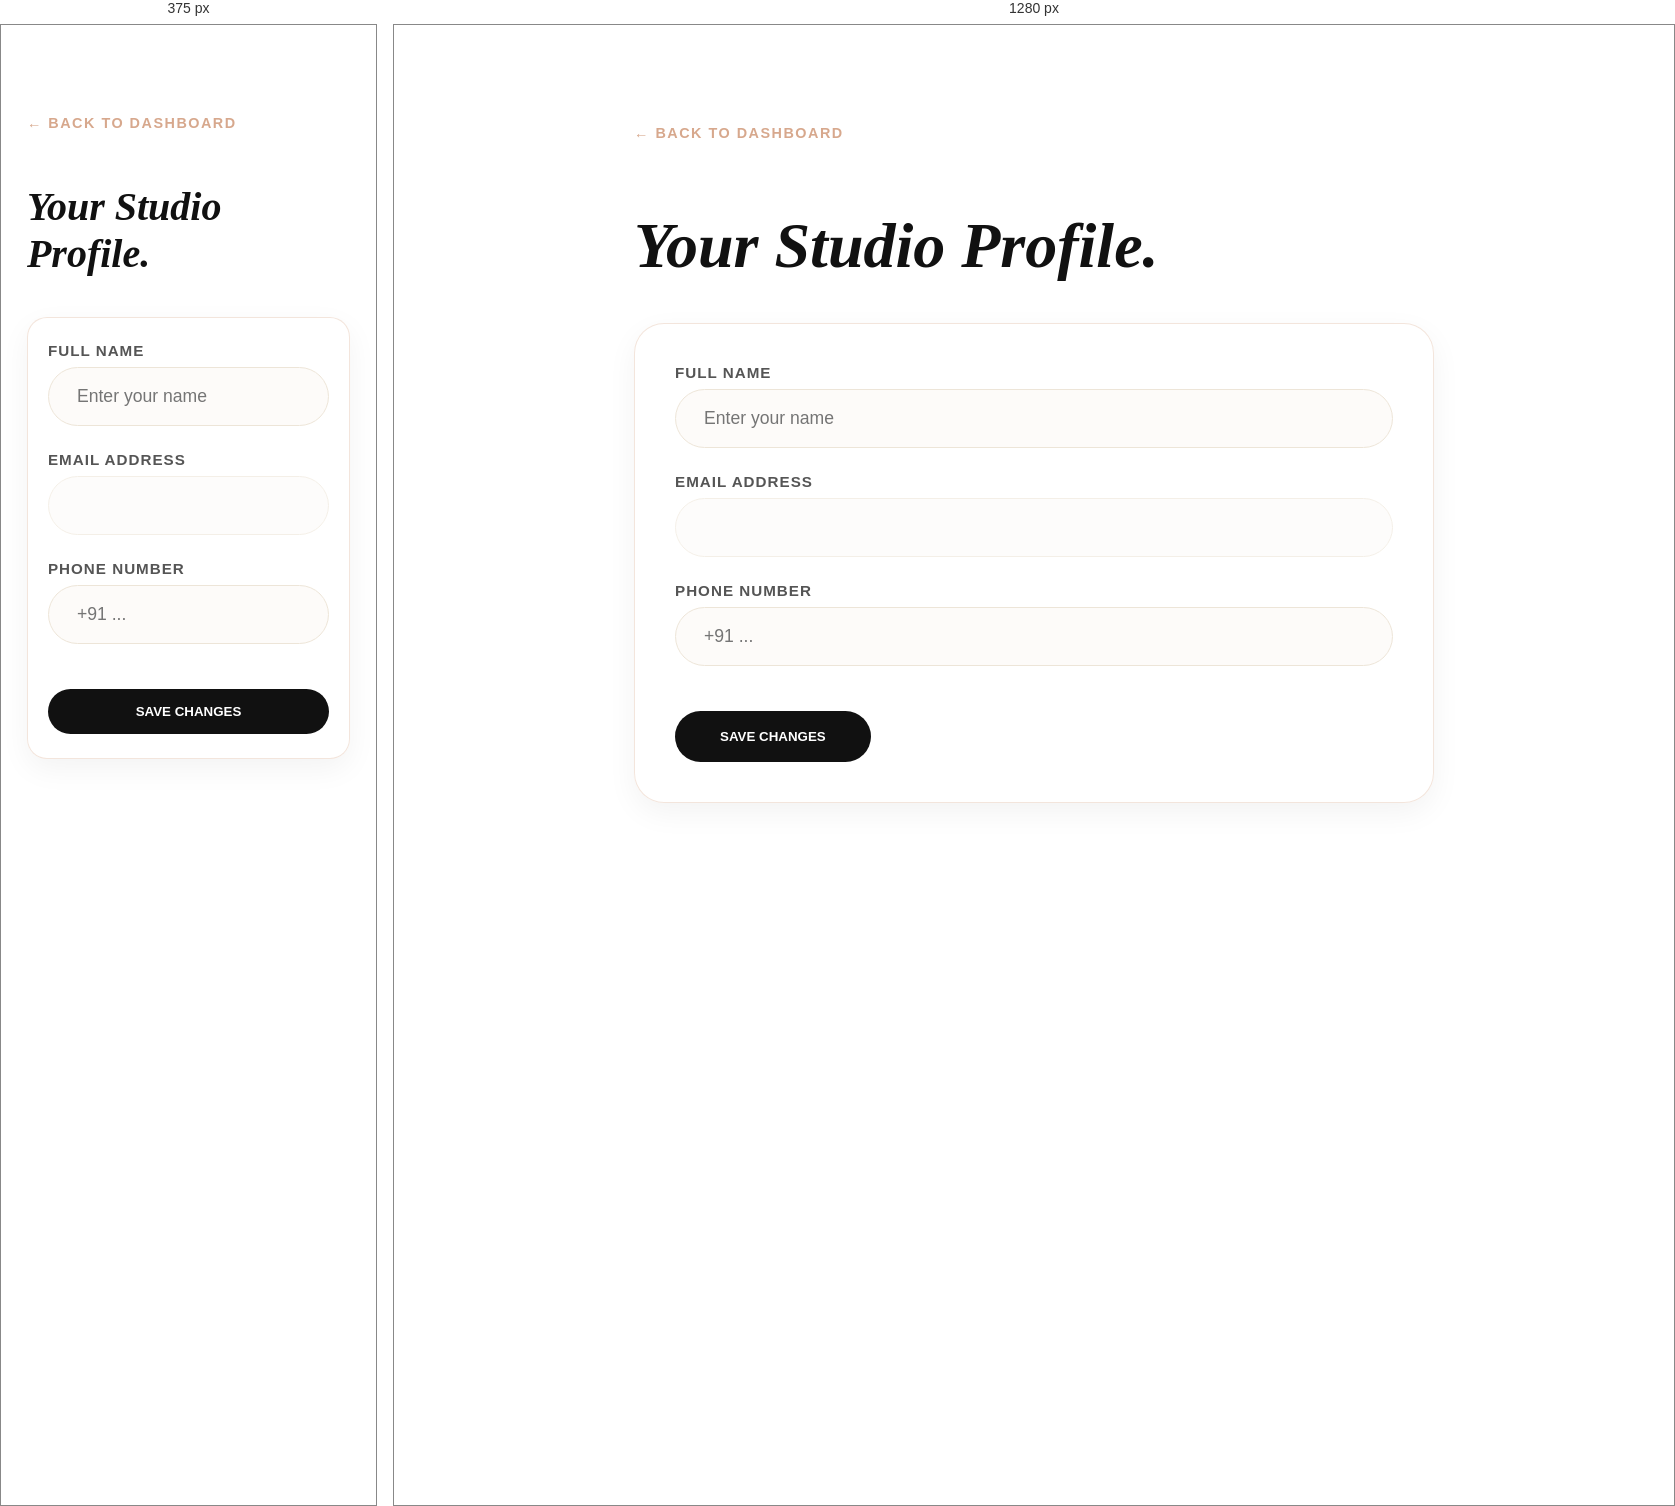
Rendered at 375 px and 1280 px, left to right.

<!-- file: settings.html -->
<style>
  .settings-container {
    max-width: 800px;
    margin: 100px auto;
    padding: 0 5%;
    font-family: 'Lato', sans-serif;
  }

  .back-btn {
    display: inline-flex;
    align-items: center;
    gap: 8px;
    text-decoration: none;
    color: #D7A88D;
    font-family: 'Syne', sans-serif;
    font-size: 0.9rem;
    font-weight: 700;
    letter-spacing: 1.5px;
    text-transform: uppercase;
    transition: all 0.3s ease;
    margin-bottom: 25px;
  }

  .back-btn:hover {
    color: #111111;
    transform: translateX(-4px);
  }

  .settings-header h1 {
    font-family: 'Playfair Display', serif;
    font-style: italic;
    font-size: clamp(2.5rem, 5vw, 4rem);
    color: #111111;
    margin-bottom: 40px;
  }

  .glass-form {
    background: rgba(255, 255, 255, 0.92);
    backdrop-filter: blur(10px);
    border: 1px solid rgba(215, 168, 141, 0.3); /* Clay Beige border */
    padding: 40px;
    border-radius: 30px;
    box-shadow: 0 10px 30px rgba(0,0,0,0.05);
  }

  .form-group { margin-bottom: 25px; }

  .form-group label {
    display: block;
    font-family: 'Syne', sans-serif;
    font-weight: 700;
    text-transform: uppercase;
    font-size: 0.95rem; /* Increased from 0.8rem */
    letter-spacing: 1px;
    margin-bottom: 8px;
    color: #555555;
  }

  .form-group input {
    width: 100%;
    padding: 18px 28px; /* Increased from 15px 25px */
    border-radius: 50px;
    border: 1px solid #EDE5D8;
    background: #FDFBF9;
    font-size: 1.1rem; /* Increased from 1rem */
    transition: all 0.3s ease;
  }

  .form-group input:focus {
    outline: none;
    border-color: #D7A88D;
    box-shadow: 0 0 0 4px rgba(215, 168, 141, 0.1);
  }

  .save-btn {
    background: #111111;
    color: #ffffff;
    font-family: 'Syne', sans-serif;
    font-weight: 700;
    text-transform: uppercase;
    padding: 18px 45px;
    border-radius: 50px;
    border: none;
    cursor: pointer;
    transition: all 0.3s ease;
    margin-top: 20px;
  }

  .save-btn:hover {
    background: #D7A88D; /* Clay Beige */
    transform: translateY(-3px);
    letter-spacing: 2px;
  }

  .settings-toast {
    position: fixed;
    right: 24px;
    bottom: 24px;
    background: #111111;
    color: #ffffff;
    padding: 14px 20px;
    border-radius: 999px;
    font-family: 'Syne', sans-serif;
    font-size: 0.78rem;
    letter-spacing: 1px;
    text-transform: uppercase;
    box-shadow: 0 10px 24px rgba(0, 0, 0, 0.16);
    opacity: 0;
    transform: translateY(12px);
    pointer-events: none;
    transition: opacity 0.25s ease, transform 0.25s ease;
  }

  .settings-toast.is-visible {
    opacity: 1;
    transform: translateY(0);
  }

  @media (max-width: 600px) {
    .settings-container {
      margin: 90px auto 40px;
    }
    .glass-form {
      padding: 24px 20px;
      border-radius: 20px;
    }
    .save-btn {
      width: 100%;
      padding: 15px 25px;
    }
  }
</style>

<div class="settings-container">
  <a href="/account" class="back-btn nav-route" data-target="/account">
    &larr; Back to Dashboard
  </a>
  <div class="settings-header">
    <h1>Your Studio Profile.</h1>
  </div>

  <form id="settings-form" class="glass-form">
    <div class="form-group">
      <label>Full Name</label>
      <input type="text" id="set-username" placeholder="Enter your name">
    </div>
    <div class="form-group">
      <label>Email Address</label>
      <input type="email" id="set-email" readonly style="opacity: 0.6; cursor: not-allowed;">
    </div>
    <div class="form-group">
      <label>Phone Number</label>
      <input type="tel" id="set-phone" placeholder="+91 ...">
    </div>
    
    <button type="submit" class="save-btn">Save Changes</button>
  </form>
</div>

<script>
  (async function() {
    const api = window.UdaanAPI;
    if (!api.isLoggedIn()) { window.location.href = '/login'; return; }

    const [user, profile] = await Promise.all([
      api.fetchCurrentUser(),
      api.fetchCurrentProfile().catch(() => ({})),
    ]);

    document.getElementById('set-username').value = user.username || '';
    document.getElementById('set-email').value = user.email || '';
    document.getElementById('set-phone').value = profile.phone || '';

    function showToast(message) {
      const toast = document.createElement('div');
      toast.className = 'settings-toast';
      toast.textContent = message;
      document.body.appendChild(toast);

      requestAnimationFrame(() => {
        toast.classList.add('is-visible');
      });

      setTimeout(() => {
        toast.classList.remove('is-visible');
        setTimeout(() => toast.remove(), 250);
      }, 2500);
    }

    document.getElementById('settings-form').addEventListener('submit', async (e) => {
      e.preventDefault();
      const btn = e.target.querySelector('button');
      const originalText = btn.innerText;

      btn.innerText = 'Updating...';
      btn.disabled = true;

      try {
        await api.updateCurrentUser({
          username: document.getElementById('set-username').value,
          phone: document.getElementById('set-phone').value
        });

        await api.fetchCurrentUser();
        await api.updateBadges();
        showToast('Profile updated, Artisan.');
        setTimeout(() => {
          window.location.href = '/account';
        }, 900);
      } catch (err) {
        showToast(err.message || 'Update failed.');
      } finally {
        btn.innerText = originalText;
        btn.disabled = false;
      }
    });
  })();
</script>